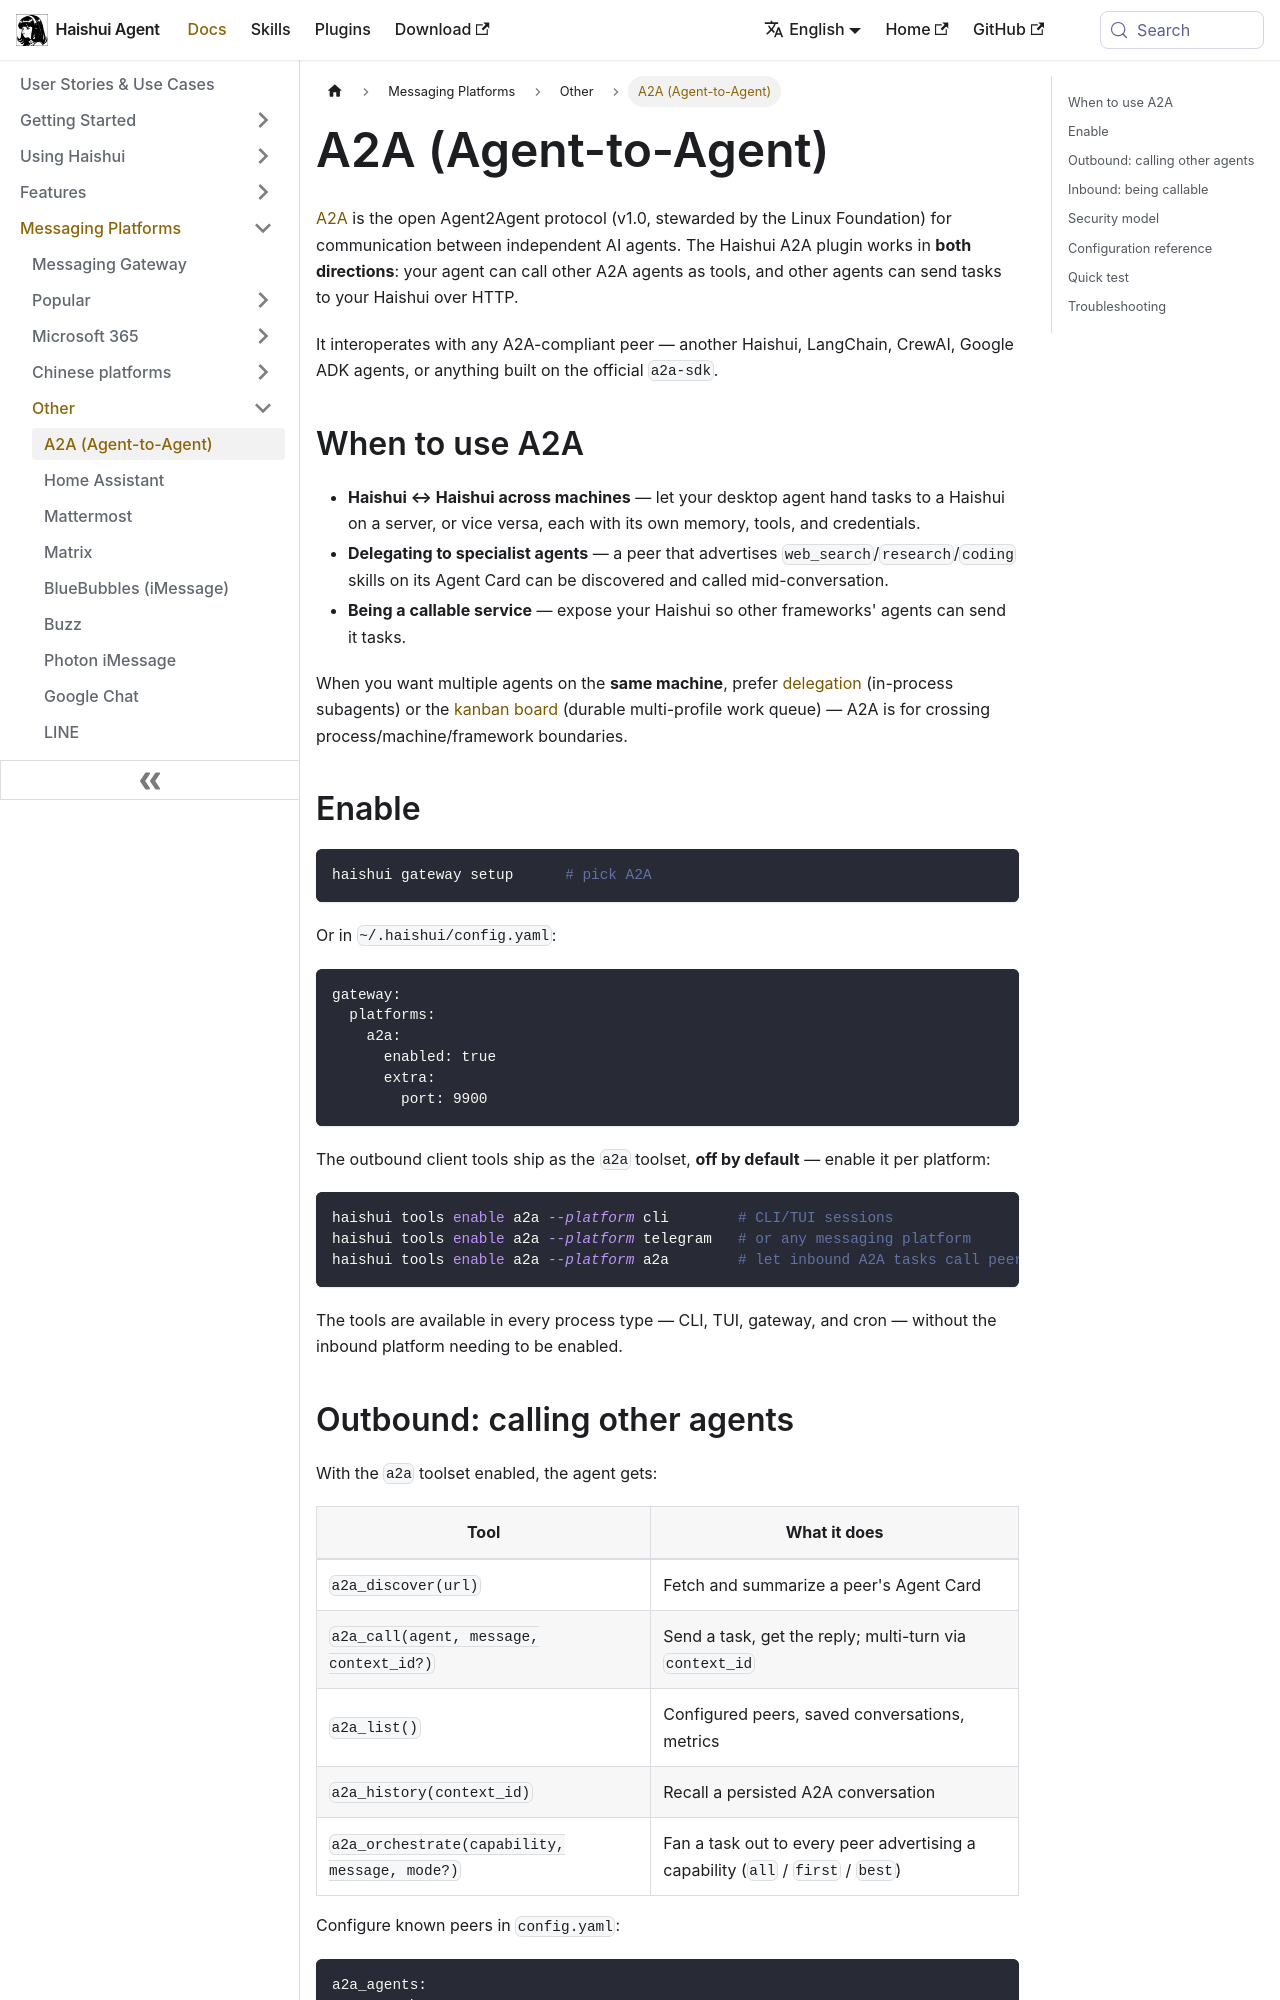

repository: aiqinghaiwork163/haishui-agent · page: docs/user-guide/messaging/a2a/index.html · generator: docusaurus

# A2A (Agent-to-Agent)

[A2A](https://a2a-protocol.org) is the open Agent2Agent protocol (v1.0, stewarded by the Linux Foundation) for communication between independent AI agents. The Haishui A2A plugin works in **both directions**: your agent can call other A2A agents as tools, and other agents can send tasks to your Haishui over HTTP.

It interoperates with any A2A-compliant peer — another Haishui, LangChain, CrewAI, Google ADK agents, or anything built on the official `a2a-sdk`.

## When to use A2A

- **Haishui ↔ Haishui across machines** — let your desktop agent hand tasks to a Haishui on a server, or vice versa, each with its own memory, tools, and credentials.
- **Delegating to specialist agents** — a peer that advertises `web_search`/`research`/`coding` skills on its Agent Card can be discovered and called mid-conversation.
- **Being a callable service** — expose your Haishui so other frameworks' agents can send it tasks.

When you want multiple agents on the **same machine**, prefer [delegation](../features/delegation.md) (in-process subagents) or the [kanban board](../features/kanban.md) (durable multi-profile work queue) — A2A is for crossing process/machine/framework boundaries.

## Enable

```bash
haishui gateway setup      # pick A2A
```

Or in `~/.haishui/config.yaml`:

```yaml
gateway:
  platforms:
    a2a:
      enabled: true
      extra:
        port: 9900
```

The outbound client tools ship as the `a2a` toolset, **off by default** — enable it per platform:

```bash
haishui tools enable a2a --platform cli        # CLI/TUI sessions
haishui tools enable a2a --platform telegram   # or any messaging platform
haishui tools enable a2a --platform a2a        # let inbound A2A tasks call peers (agent chaining)
```

The tools are available in every process type — CLI, TUI, gateway, and cron — without the inbound platform needing to be enabled.
